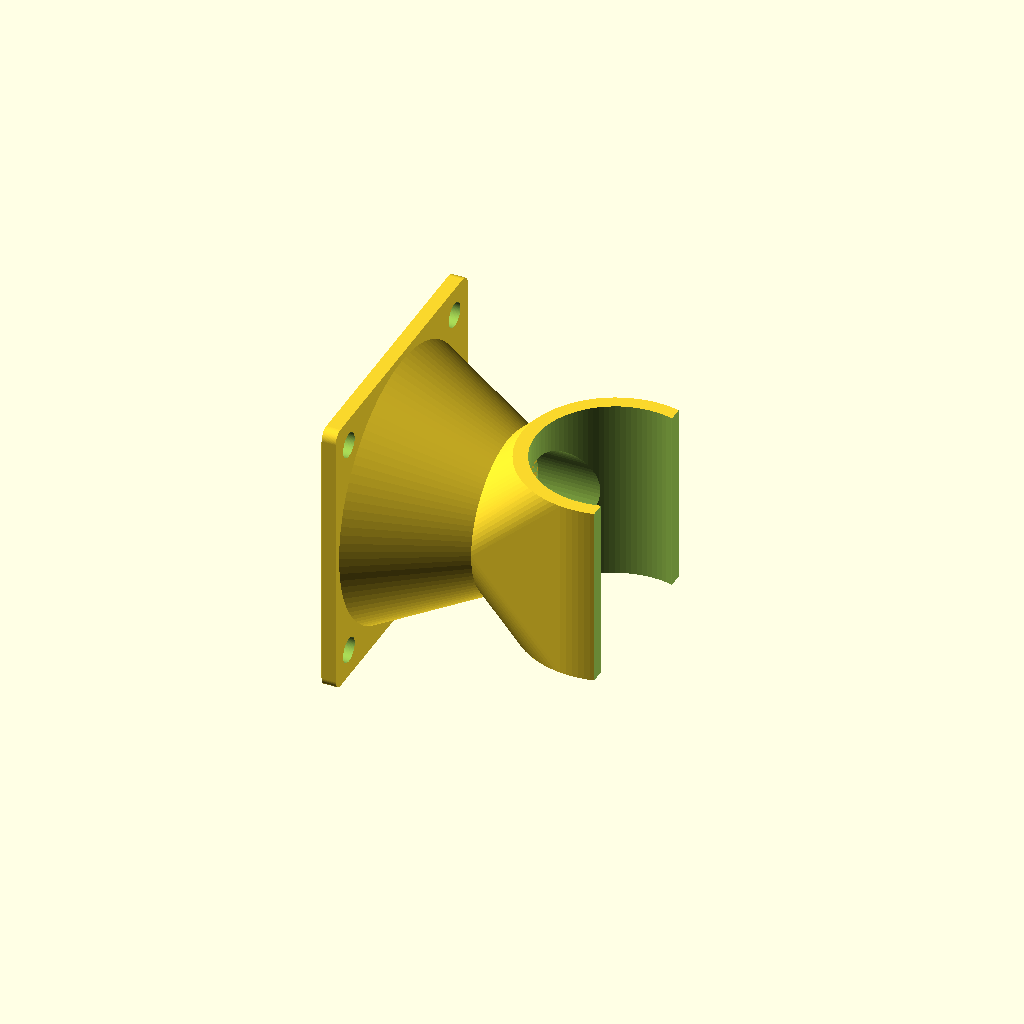
Cell 1: the model at its default parameters.
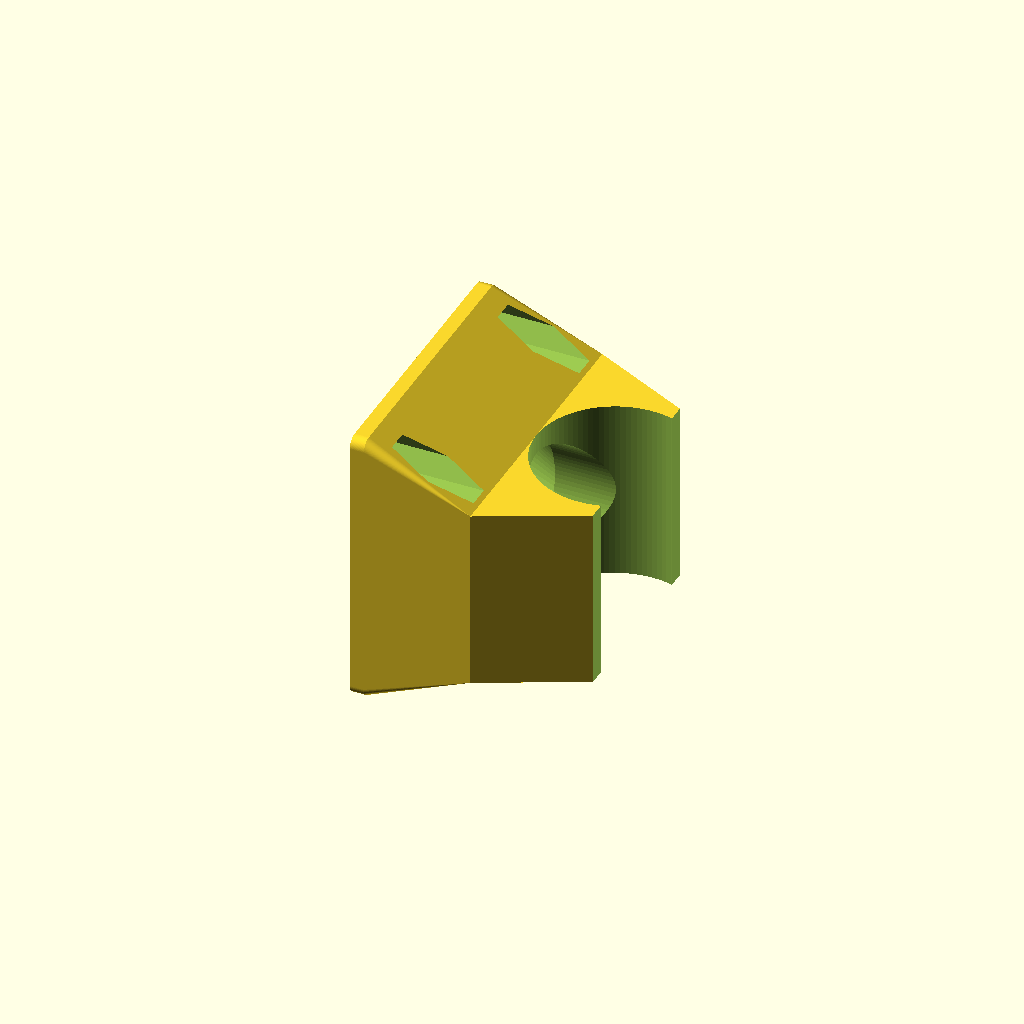
Cell 2: the same model with hv = 1.
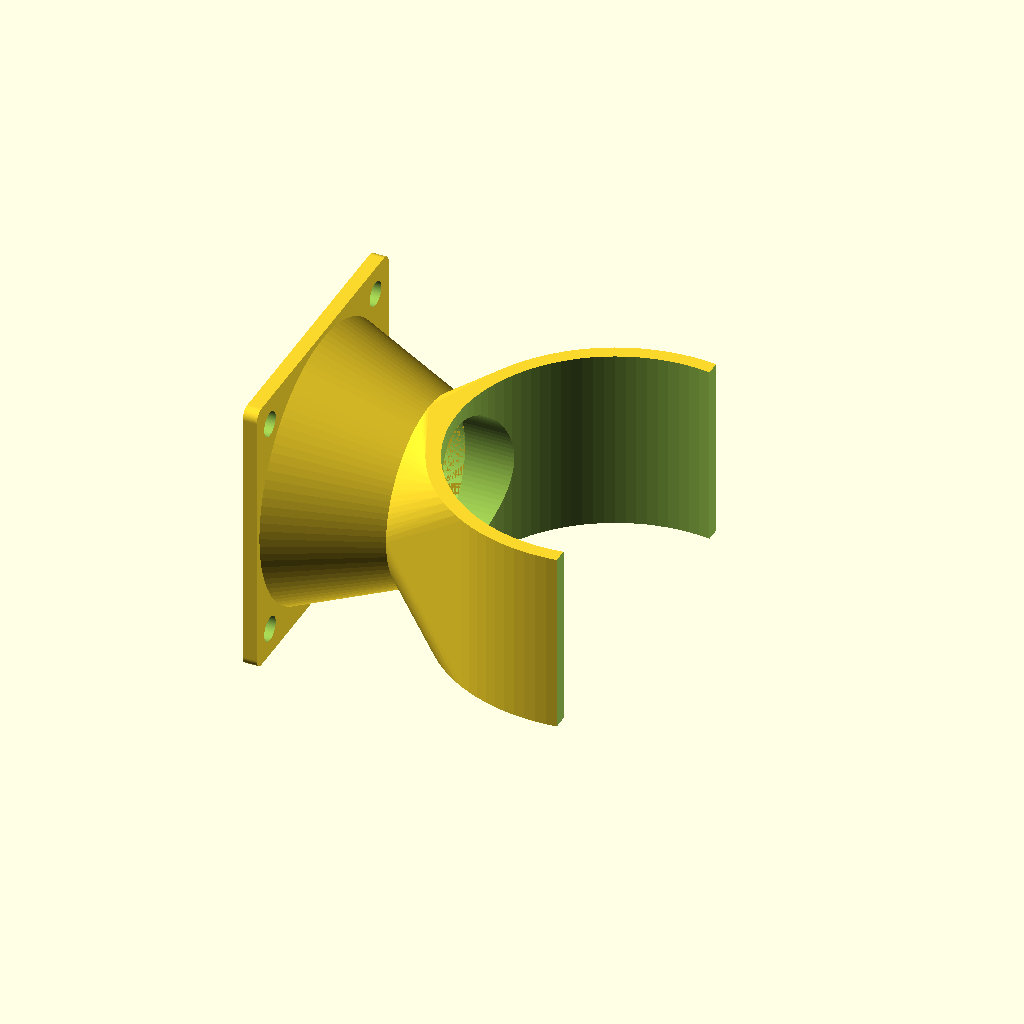
Cell 3 — dh set to 44.6, the other parameters unchanged.
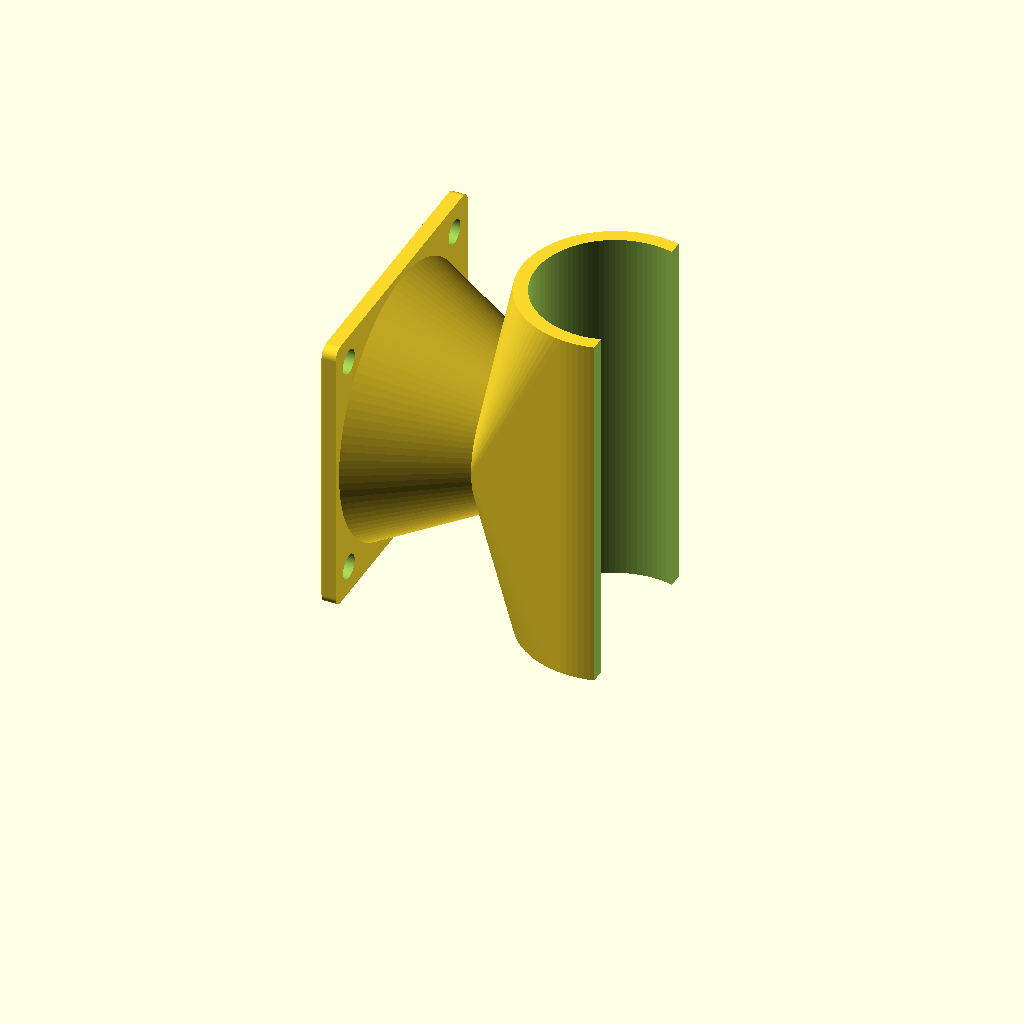
Cell 4 — hh set to 52, the other parameters unchanged.
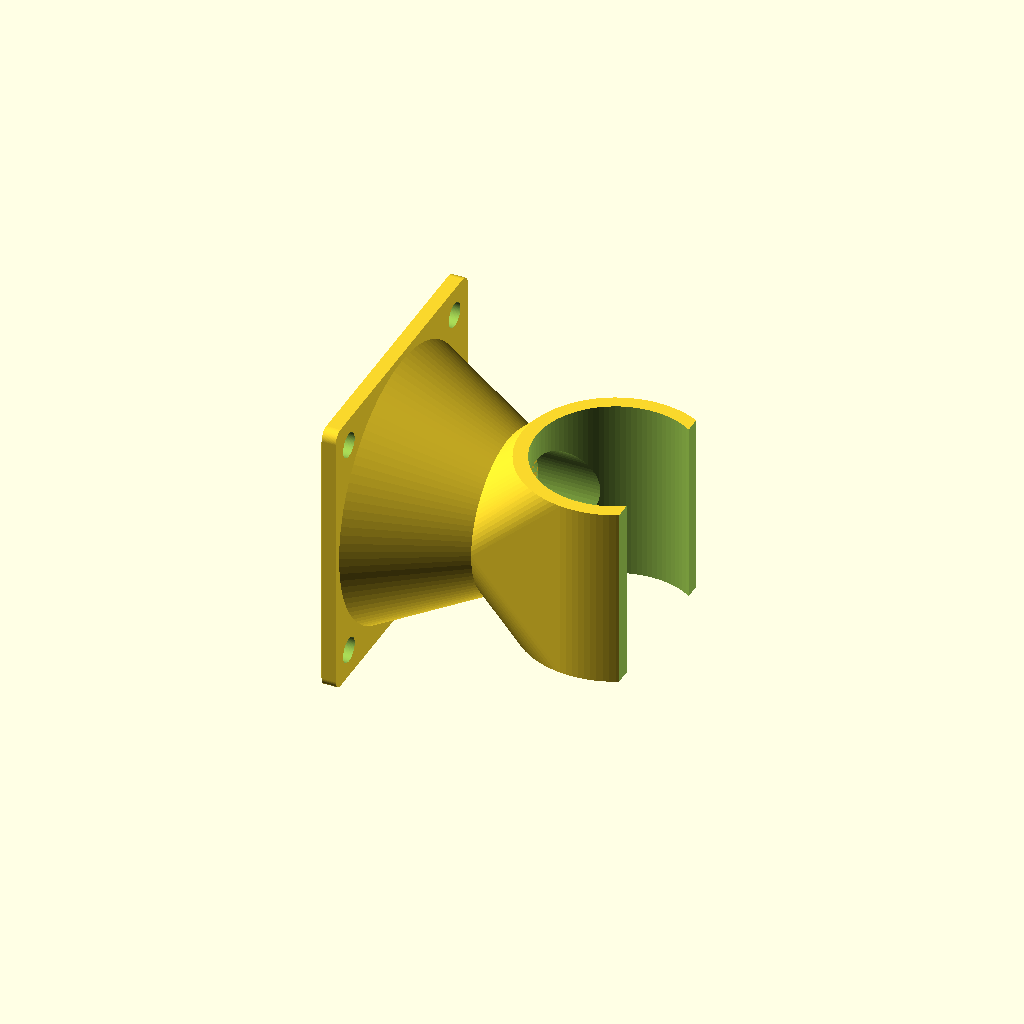
Cell 5: hl = 6 (everything else at default).
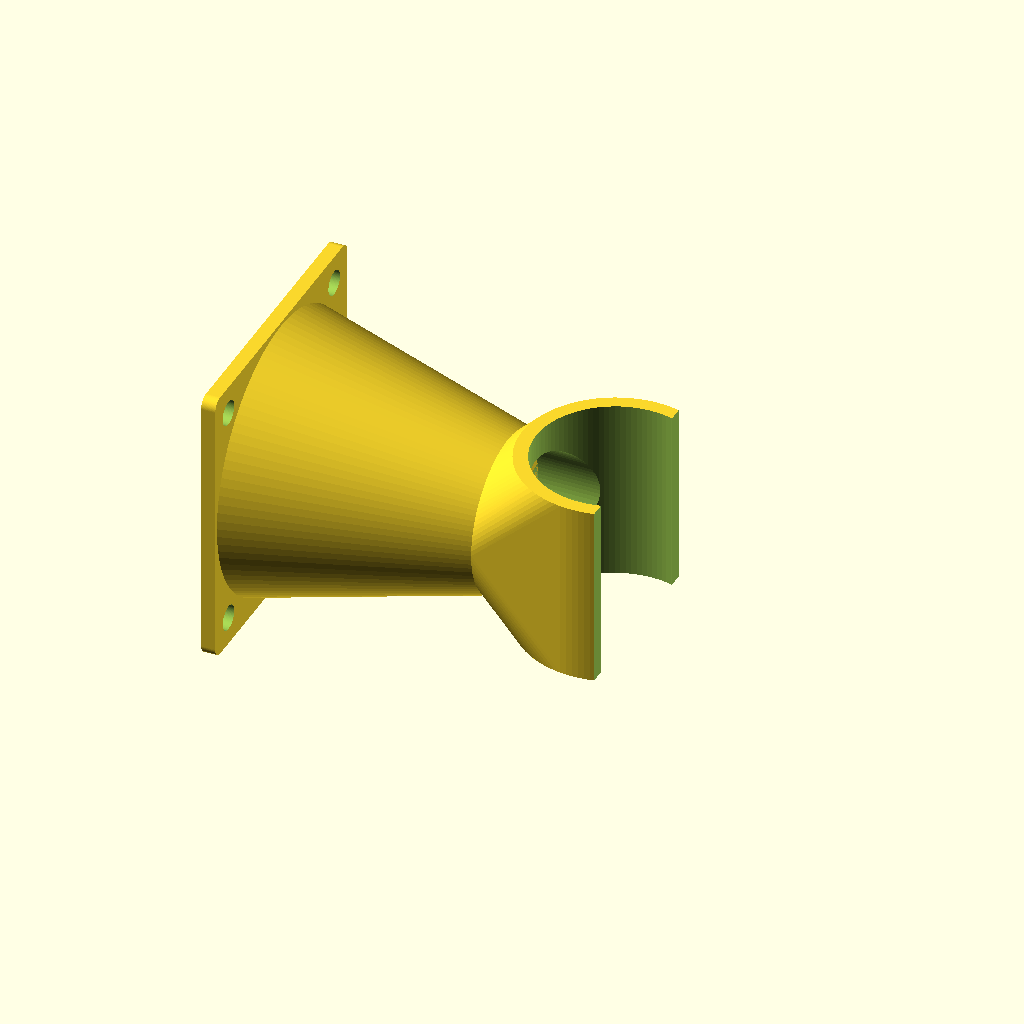
Cell 6: the same model with dfh = 34.
One fixed orthographic camera (rotation 55°, 0°, 25°; colour scheme Cornfield) for every cell.
The OpenSCAD source (inputs/thingiverse/files/thing-3286468/files/Hotend-Fan-Duct.scad):
// -----------------------------------------------------
// Hotend-Fan-Duct (40x40mm fan)
//
//  Detlev Ahlgrimm, 15.12.2018
// -----------------------------------------------------

// diameter heat sink
dh=22.3;

// height heat sink
hh=26.0;

// clamping length
hl=3.0;

// distance fan / heat sink
dfh=17.0;

// wall thickness
wt=2.0;

// normal / heavy version
hv=0;   // [0:normal, 1:heavy]

/* [Hidden] */
$fn=100;



// -----------------------------------------------------
//
// -----------------------------------------------------
module LuefterTraeger() {
  difference() {
    union() {
      hull() {
        for(xy=[[1.5,1.5], [38.5,1.5], [1.5,38.5], [38.5,38.5]]) {
          translate([-40/2+xy[0], -40/2+xy[1], 0]) cylinder(d=3, h=2);
        }
      }
      translate([0, 0, 0]) cylinder(d1=40, d2=min(dh, hh), h=dfh);
    }
    for(xy=[[4,4], [36,4], [4,36], [36,36]]) {
      translate([-40/2+xy[0], -40/2+xy[1], -0.1]) cylinder(d=3.5, h=2.2);
    }
    translate([0, 0, -0.001]) cylinder(d1=40-2*wt, d2=min(dh, hh)-2*wt, h=dfh+0.002);
  }
}


// -----------------------------------------------------
//
// -----------------------------------------------------
module KuehlkoerperKlemme() {
  difference() {
    hull() {
      cylinder(d=dh+2*wt, h=hh);
      translate([-dh/2-wt, 0, hh/2]) rotate([0, -90, 0]) cylinder(d=min(dh, hh), h=2);
    }
    translate([0, 0, -0.1]) cylinder(d=dh, h=hh+0.2);
    translate([hl, -dh, -0.1]) cube([dh, 2*dh, hh+0.2]);
    translate([-dh/2-wt-2-0.1, 0, hh/2]) rotate([0, 90, 0]) cylinder(d=min(dh, hh)-2*wt, h=dh);
  }
}

if(hv==0) {
  //translate([hh/2, 0, dfh+dh/2+2*wt]) rotate([0, -90, 0]) 
  {
    translate([-dfh-dh/2-wt-2, 0, hh/2]) rotate([0, 90, 0]) LuefterTraeger();
    KuehlkoerperKlemme();
  }
}







// -----------------------------------------------------
//  lg : Laenge Gewinde
//  lm : Laenge Mutter
// -----------------------------------------------------
module SchraubeM3(lg=20, lm=3.1) {
  union() {
    cylinder(r=3.1, h=lm, $fn=6);
    translate([0, 0, lm-0.1]) cylinder(d=3.3, h=lg+0.1);
  }
}

if(hv==1) {
  difference() {
    union() {
      hull() {
        cylinder(d=dh+2*wt, h=hh);
        translate([-dh/2-wt, -40/2, 0]) cube([wt, 40, hh]);
      }
      hull() {
        translate([-dh/2-wt, -40/2, 0]) cube([wt, 40, hh]);
        //translate([-dh/2-dfh, -40/2, hh/2-20]) cube([2, 40, 40]);
        for(xy=[[1.5,1.5], [38.5,1.5], [1.5,38.5], [38.5,38.5]]) {
          translate([-dh/2-dfh, -40/2+xy[0], hh/2-20+xy[1]]) rotate([0, 90, 0]) cylinder(d=3, h=2);
        }
      }
    }
    translate([0, 0, -0.1]) cylinder(d=dh, h=hh+0.2);
    translate([hl, -dh, -0.1]) cube([dh, 2*dh, hh+0.2]);

    translate([0, 0, hh/2]) rotate([0, -90, 0]) cylinder(d=min(dh, hh)-2, h=dh+dfh);
    translate([-dh/2-dfh-0.1, 0, hh/2]) rotate([0, 90, 0]) cylinder(d1=37, d2=min(dh, hh)-2, h=dfh-wt);

    for(xy=[[4,4], [36,4], [4,36], [36,36]]) {
      translate([-dh/2+2, -40/2+xy[0], hh/2-20+xy[1]]) rotate([0, -90, 0]) rotate([0, 0, 30]) SchraubeM3(3, dfh);
    }
  }
}
Parameter table extracted from the source (name, type, default, range or options):
dh: number, default 22.3
hh: number, default 26
hl: number, default 3
dfh: number, default 17
wt: number, default 2
hv: number, default 0, options 0, 1
